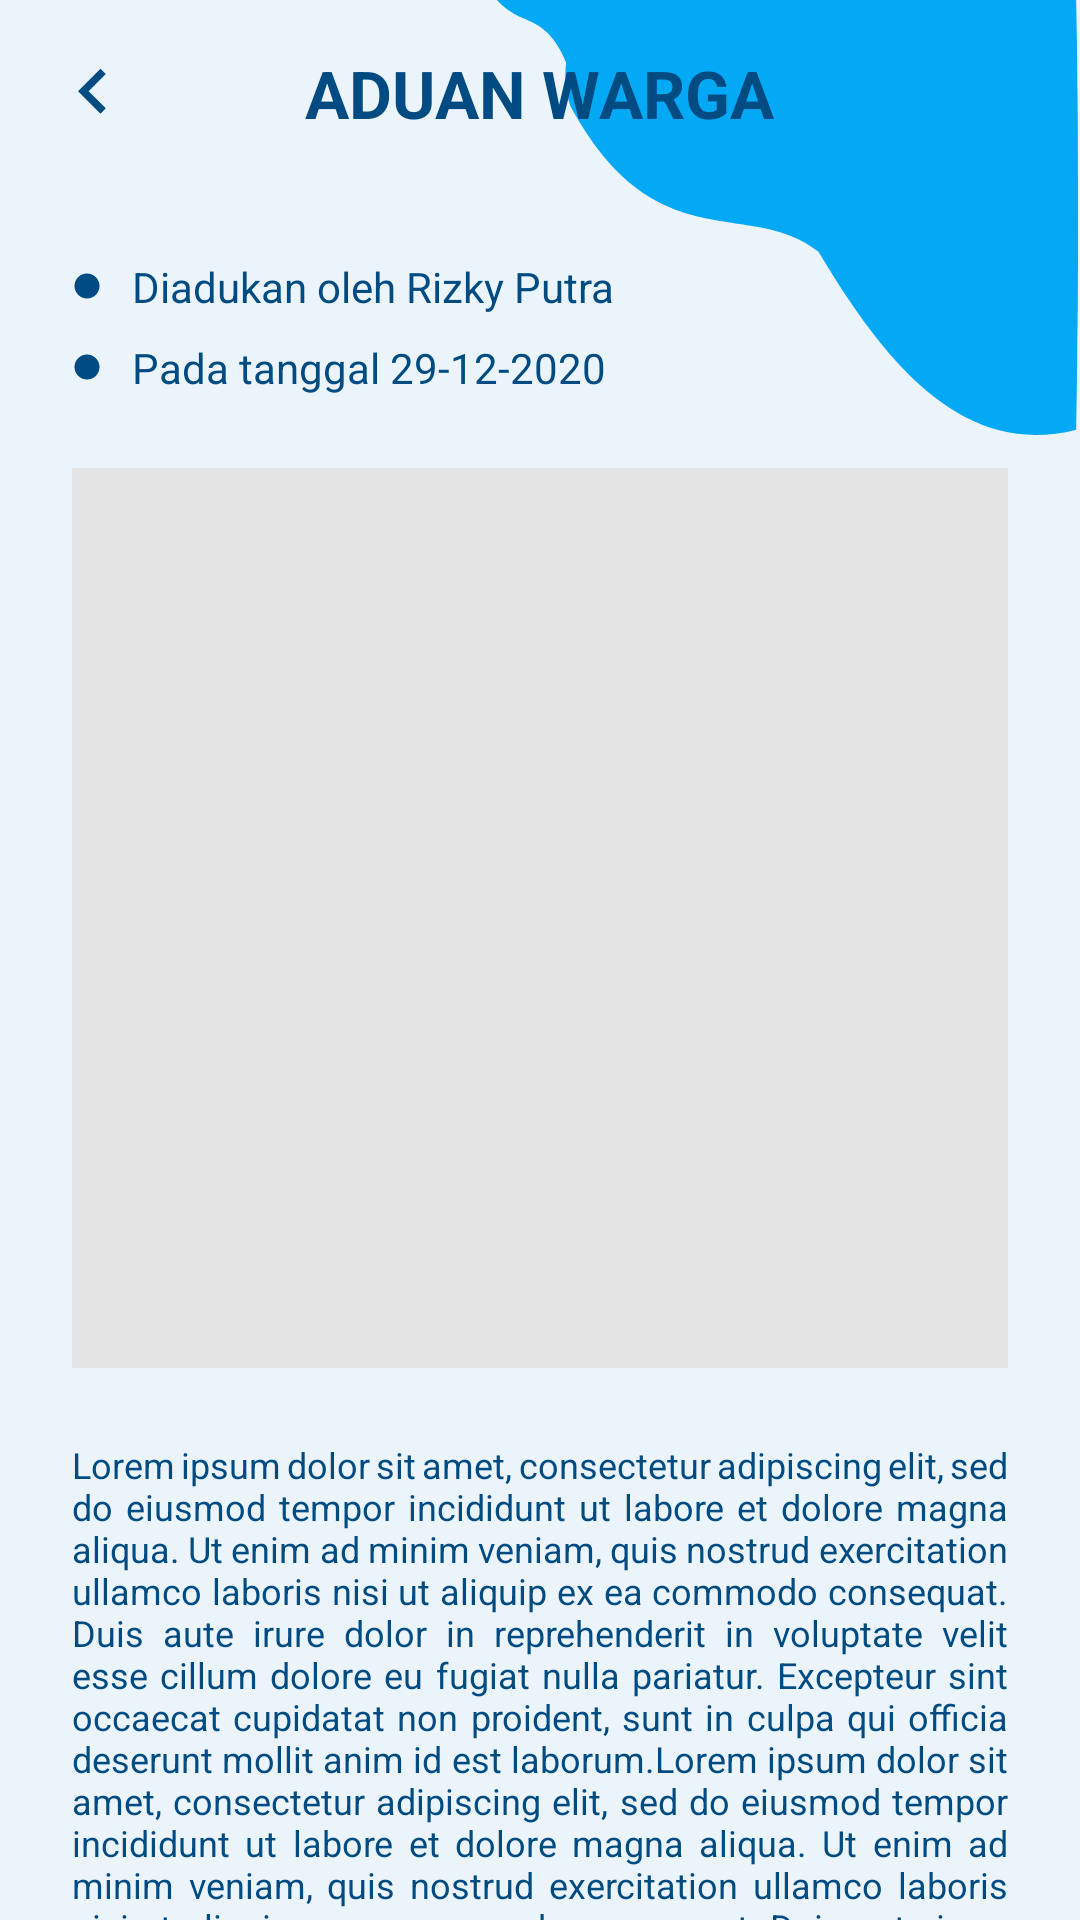

The Android layout XML behind this screen, and the referenced resources:
<!-- AndroidManifest.xml: application theme Theme.SPANDUK -->
<!-- res/layout/activity_detail_report.xml -->
<?xml version="1.0" encoding="utf-8"?>
<androidx.core.widget.NestedScrollView xmlns:android="http://schemas.android.com/apk/res/android"
    xmlns:app="http://schemas.android.com/apk/res-auto"
    xmlns:tools="http://schemas.android.com/tools"
    android:layout_width="match_parent"
    android:layout_height="match_parent"
    android:fillViewport="true"
    tools:context=".ui.home.report.DetailReportActivity">

    <androidx.constraintlayout.widget.ConstraintLayout
        android:layout_width="match_parent"
        android:layout_height="match_parent"
        android:background="@color/snow">

        <ImageView
            android:layout_width="195dp"
            android:layout_height="145dp"
            android:src="@drawable/ic_background_right"
            app:layout_constraintEnd_toEndOf="parent"
            app:layout_constraintTop_toTopOf="parent"
            tools:ignore="ContentDescription" />

        <RelativeLayout
            android:id="@+id/toolbar"
            android:layout_width="match_parent"
            android:layout_height="wrap_content"
            android:layout_margin="16dp"
            app:layout_constraintEnd_toEndOf="parent"
            app:layout_constraintStart_toStartOf="parent"
            app:layout_constraintTop_toTopOf="parent">

            <TextView
                android:id="@+id/tv_title"
                style="@style/TextBold.Blue22"
                android:layout_width="wrap_content"
                android:layout_height="wrap_content"
                android:layout_centerInParent="true"
                android:text="@string/aduan_warga" />

            <ImageView
                android:id="@+id/btn_back"
                android:layout_width="30dp"
                android:layout_height="30dp"
                android:layout_centerVertical="true"
                android:src="@drawable/ic_keyboard_arrow_left_blue"
                tools:ignore="ContentDescription" />
        </RelativeLayout>

        <LinearLayout
            android:layout_width="match_parent"
            android:layout_height="wrap_content"
            android:layout_marginHorizontal="24dp"
            android:layout_marginVertical="40dp"
            android:orientation="vertical"
            app:layout_constraintBottom_toBottomOf="parent"
            app:layout_constraintEnd_toEndOf="parent"
            app:layout_constraintStart_toStartOf="parent"
            app:layout_constraintTop_toBottomOf="@id/toolbar">

            <TextView
                android:id="@+id/tv_name"
                style="@style/TextNormal.Blue14"
                android:layout_width="wrap_content"
                android:layout_height="wrap_content"
                android:drawablePadding="10dp"
                android:text="Diadukan oleh Rizky Putra"
                app:drawableStartCompat="@drawable/ic_lens" />

            <TextView
                android:id="@+id/tv_date"
                style="@style/TextNormal.Blue14"
                android:layout_width="wrap_content"
                android:layout_height="wrap_content"
                android:layout_marginTop="8dp"
                android:drawablePadding="10dp"
                android:text="Pada tanggal 29-12-2020"
                app:drawableStartCompat="@drawable/ic_lens" />

            <ImageView
                android:id="@+id/iv_photo"
                android:layout_width="match_parent"
                android:layout_height="300dp"
                android:layout_marginVertical="24dp"
                android:background="@color/grey"
                tools:ignore="ContentDescription" />

            <TextView
                android:id="@+id/tv_detail"
                style="@style/TextNormal.Blue12"
                android:layout_width="match_parent"
                android:layout_height="0dp"
                android:layout_weight="1"
                android:justificationMode="inter_word"
                android:text="@string/lorem_ipsum"
                tools:targetApi="o" />
        </LinearLayout>
    </androidx.constraintlayout.widget.ConstraintLayout>
</androidx.core.widget.NestedScrollView>
<!-- resources referenced by this layout -->
<resources>
  <color name="grey">#E4E4E4</color>
  <color name="snow">#EAF4FA</color>
  <!-- drawable ic_keyboard_arrow_left_blue (drawable) -->
  <vector xmlns:android="http://schemas.android.com/apk/res/android"
      android:width="24dp"
      android:height="24dp"
      android:tint="@color/blue"
      android:viewportWidth="24.0"
      android:viewportHeight="24.0">
      <path
          android:fillColor="#FF000000"
          android:pathData="M15.41,16.09l-4.58,-4.59 4.58,-4.59L14,5.5l-6,6 6,6z" />
  </vector>
  <!-- drawable ic_lens (drawable) -->
  <vector xmlns:android="http://schemas.android.com/apk/res/android"
      android:width="10dp"
      android:height="10dp"
      android:tint="@color/blue"
      android:viewportWidth="24"
      android:viewportHeight="24">
      <path
          android:fillColor="@android:color/white"
          android:pathData="M12,2C6.48,2 2,6.48 2,12s4.48,10 10,10 10,-4.48 10,-10S17.52,2 12,2z" />
  </vector>
  <string name="aduan_warga">ADUAN WARGA</string>
  <string name="lorem_ipsum">Lorem ipsum dolor sit amet, consectetur adipiscing elit, sed do eiusmod tempor
          incididunt ut labore et dolore magna aliqua. Ut enim ad minim veniam, quis nostrud exercitation ullamco
          laboris nisi ut aliquip ex ea commodo consequat. Duis aute irure dolor in reprehenderit in voluptate velit
          esse cillum dolore eu fugiat nulla pariatur. Excepteur sint occaecat cupidatat non proident, sunt in culpa
          qui officia deserunt mollit anim id est laborum.Lorem ipsum dolor sit amet, consectetur adipiscing elit, sed
          do eiusmod tempor incididunt ut labore et dolore magna aliqua. Ut enim ad minim veniam, quis nostrud exercitation
          ullamco laboris nisi ut aliquip ex ea commodo consequat. Duis aute irure dolor in reprehenderit in voluptate velit
          esse cillum dolore eu fugiat nulla pariatur. Excepteur sint occaecat cupidatat non proident, sunt in culpa qui officia
          deserunt mollit anim id est laborum. Lorem ipsum dolor sit amet, consectetur adipiscing elit, sed do eiusmod tempor
          incididunt ut labore et dolore magna aliqua. Ut enim ad minim veniam, quis nostrud exercitation ullamco
          laboris nisi ut aliquip ex ea commodo consequat. Duis aute irure dolor in reprehenderit in voluptate velit
          esse cillum dolore eu fugiat nulla pariatur. Excepteur sint occaecat cupidatat non proident, sunt in culpa
          qui officia deserunt mollit anim id est laborum.Lorem ipsum dolor sit amet, consectetur adipiscing elit, sed
          do eiusmod tempor incididunt ut labore et dolore magna aliqua. Ut enim ad minim veniam, quis nostrud exercitation
          ullamco laboris nisi ut aliquip ex ea commodo consequat. Duis aute irure dolor in reprehenderit in voluptate velit
          esse cillum dolore eu fugiat nulla pariatur. Excepteur sint occaecat cupidatat non proident, sunt in culpa qui officia
          deserunt mollit anim id est laborum.</string>
  <style name="TextBold.Blue22">
          <item name="android:textColor">@color/blue</item>
          <item name="android:textSize">22sp</item>
      </style>
  <style name="TextNormal.Blue12">
          <item name="android:textColor">@color/blue</item>
          <item name="android:textSize">12sp</item>
      </style>
  <style name="TextNormal.Blue14">
          <item name="android:textColor">@color/blue</item>
          <item name="android:textSize">14sp</item>
      </style>
  <color name="cyan">#03A9F4</color>
  <color name="blue">#004B82</color>
  <color name="white">#FFF</color>
  <color name="teal_200">#FF03DAC5</color>
  <color name="teal_700">#FF018786</color>
  <color name="black">#000</color>
</resources>
